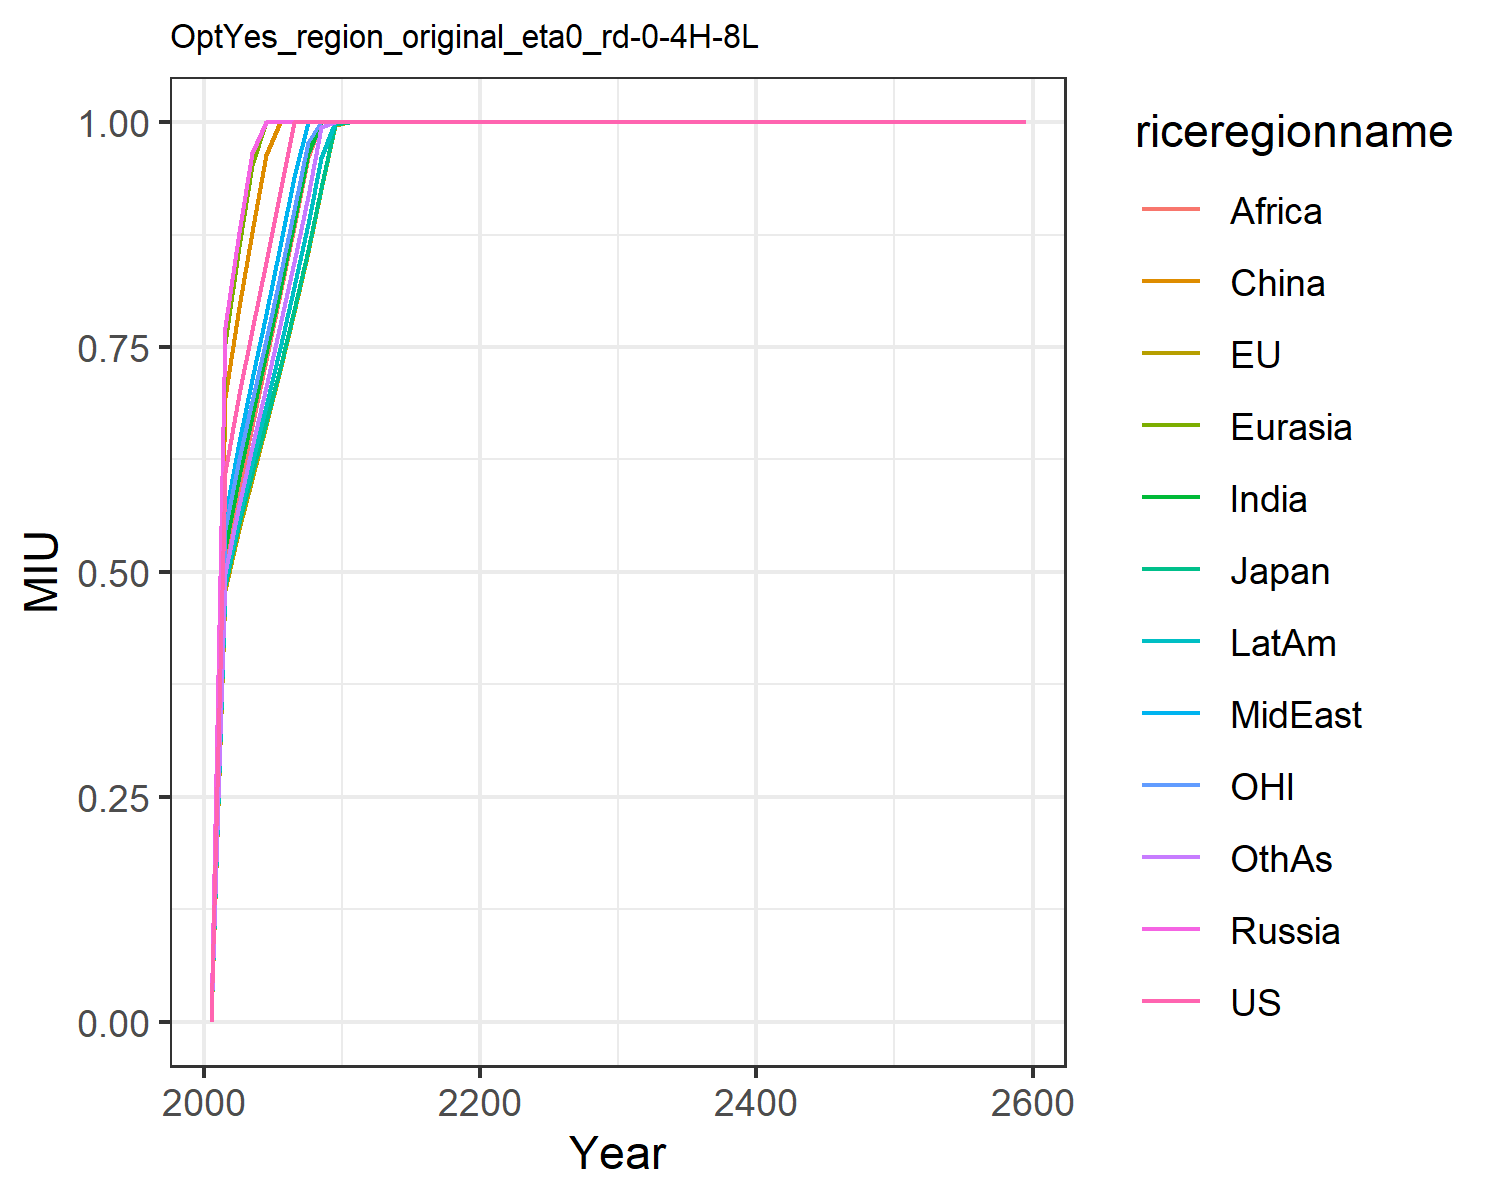

Data behind this chart, as committed beside it:
0.0, 0.0, 0.0, 0.0, 0.0, 0.0, 0.0, 0.0, 0.0, 0.0, 0.0, 0.0
0.6112, 0.4797, 0.4859, 0.7717, 0.7543, 0.6942, 0.5267, 0.5614, 0.5124, 0.4886, 0.5481, 0.4985
0.6975, 0.5476, 0.5538, 0.8784, 0.8623, 0.7945, 0.6068, 0.6449, 0.5937, 0.5609, 0.6259, 0.5747
0.7689, 0.6037, 0.6104, 0.9657, 0.9519, 0.8774, 0.6732, 0.7142, 0.6621, 0.6212, 0.6905, 0.6385
0.8441, 0.6629, 0.6664, 1.0, 1.0, 0.964, 0.7431, 0.7872, 0.7351, 0.6841, 0.7582, 0.7055
0.9227, 0.7246, 0.7264, 1.0, 1.0, 1.0, 0.8148, 0.862, 0.8091, 0.749, 0.8287, 0.7741
1.0, 0.789, 0.7907, 1.0, 1.0, 1.0, 0.8888, 0.9392, 0.8836, 0.8164, 0.9019, 0.8446
1.0, 0.8562, 0.8577, 1.0, 1.0, 1.0, 0.966, 1.0, 0.9616, 0.8867, 0.9784, 0.9181
1.0, 0.9258, 0.9271, 1.0, 1.0, 1.0, 1.0, 1.0, 1.0, 0.9599, 1.0, 0.9947
1.0, 0.997, 0.9977, 1.0, 1.0, 1.0, 1.0, 1.0, 1.0, 1.0, 1.0, 1.0
1.0, 1.0, 1.0, 1.0, 1.0, 1.0, 1.0, 1.0, 1.0, 1.0, 1.0, 1.0
1.0, 1.0, 1.0, 1.0, 1.0, 1.0, 1.0, 1.0, 1.0, 1.0, 1.0, 1.0
1.0, 1.0, 1.0, 1.0, 1.0, 1.0, 1.0, 1.0, 1.0, 1.0, 1.0, 1.0
1.0, 1.0, 1.0, 1.0, 1.0, 1.0, 1.0, 1.0, 1.0, 1.0, 1.0, 1.0
1.0, 1.0, 1.0, 1.0, 1.0, 1.0, 1.0, 1.0, 1.0, 1.0, 1.0, 1.0
1.0, 1.0, 1.0, 1.0, 1.0, 1.0, 1.0, 1.0, 1.0, 1.0, 1.0, 1.0
1.0, 1.0, 1.0, 1.0, 1.0, 1.0, 1.0, 1.0, 1.0, 1.0, 1.0, 1.0
1.0, 1.0, 1.0, 1.0, 1.0, 1.0, 1.0, 1.0, 1.0, 1.0, 1.0, 1.0
1.0, 1.0, 1.0, 1.0, 1.0, 1.0, 1.0, 1.0, 1.0, 1.0, 1.0, 1.0
1.0, 1.0, 1.0, 1.0, 1.0, 1.0, 1.0, 1.0, 1.0, 1.0, 1.0, 1.0
1.0, 1.0, 1.0, 1.0, 1.0, 1.0, 1.0, 1.0, 1.0, 1.0, 1.0, 1.0
1.0, 1.0, 1.0, 1.0, 1.0, 1.0, 1.0, 1.0, 1.0, 1.0, 1.0, 1.0
1.0, 1.0, 1.0, 1.0, 1.0, 1.0, 1.0, 1.0, 1.0, 1.0, 1.0, 1.0
1.0, 1.0, 1.0, 1.0, 1.0, 1.0, 1.0, 1.0, 1.0, 1.0, 1.0, 1.0
1.0, 1.0, 1.0, 1.0, 1.0, 1.0, 1.0, 1.0, 1.0, 1.0, 1.0, 1.0
1.0, 1.0, 1.0, 1.0, 1.0, 1.0, 1.0, 1.0, 1.0, 1.0, 1.0, 1.0
1.0, 1.0, 1.0, 1.0, 1.0, 1.0, 1.0, 1.0, 1.0, 1.0, 1.0, 1.0
1.0, 1.0, 1.0, 1.0, 1.0, 1.0, 1.0, 1.0, 1.0, 1.0, 1.0, 1.0
1.0, 1.0, 1.0, 1.0, 1.0, 1.0, 1.0, 1.0, 1.0, 1.0, 1.0, 1.0
1.0, 1.0, 1.0, 1.0, 1.0, 1.0, 1.0, 1.0, 1.0, 1.0, 1.0, 1.0
1.0, 1.0, 1.0, 1.0, 1.0, 1.0, 1.0, 1.0, 1.0, 1.0, 1.0, 1.0
1.0, 1.0, 1.0, 1.0, 1.0, 1.0, 1.0, 1.0, 1.0, 1.0, 1.0, 1.0
1.0, 1.0, 1.0, 1.0, 1.0, 1.0, 1.0, 1.0, 1.0, 1.0, 1.0, 1.0
1.0, 1.0, 1.0, 1.0, 1.0, 1.0, 1.0, 1.0, 1.0, 1.0, 1.0, 1.0
1.0, 1.0, 1.0, 1.0, 1.0, 1.0, 1.0, 1.0, 1.0, 1.0, 1.0, 1.0
1.0, 1.0, 1.0, 1.0, 1.0, 1.0, 1.0, 1.0, 1.0, 1, 1.0, 1.0
1.0, 1.0, 1.0, 1.0, 1.0, 1.0, 1.0, 1.0, 1.0, 1.0, 1.0, 1.0
1.0, 1.0, 1.0, 1.0, 1.0, 1.0, 1.0, 1.0, 1.0, 1.0, 1.0, 1.0
1.0, 1.0, 1.0, 1.0, 1.0, 1.0, 1.0, 1.0, 1.0, 1.0, 1.0, 1.0
1.0, 1.0, 1.0, 1.0, 1.0, 1.0, 1.0, 1.0, 1.0, 1.0, 1.0, 1.0
1.0, 1.0, 1.0, 1.0, 1.0, 1.0, 1.0, 1.0, 1.0, 1.0, 1.0, 1.0
1.0, 1.0, 1.0, 1.0, 1.0, 1.0, 1.0, 1.0, 1.0, 1.0, 1.0, 1.0
1.0, 1.0, 1.0, 1.0, 1.0, 1.0, 1.0, 1.0, 1.0, 1.0, 1.0, 1.0
1.0, 1.0, 1.0, 1.0, 1.0, 1.0, 1.0, 1.0, 1.0, 1.0, 1.0, 1.0
1.0, 1.0, 1.0, 1.0, 1.0, 1.0, 1.0, 1.0, 1.0, 1.0, 1.0, 1.0
1.0, 1.0, 1.0, 1.0, 1.0, 1.0, 1.0, 1.0, 1.0, 1.0, 1.0, 1.0
1.0, 1.0, 1.0, 1.0, 1.0, 1.0, 1.0, 1.0, 1.0, 1.0, 1.0, 1.0
1.0, 1.0, 1.0, 1.0, 1.0, 1.0, 1.0, 1.0, 1.0, 1.0, 1.0, 1.0
1.0, 1.0, 1.0, 1.0, 1.0, 1.0, 1.0, 1.0, 1.0, 1.0, 1.0, 1.0
1.0, 1.0, 1.0, 1.0, 1.0, 1.0, 1.0, 1.0, 1.0, 1.0, 1.0, 1.0
1.0, 1.0, 1.0, 1.0, 1.0, 1.0, 1.0, 1.0, 1.0, 1.0, 1.0, 1.0
1.0, 1.0, 1.0, 1.0, 1.0, 1.0, 1.0, 1.0, 1.0, 1.0, 1.0, 1.0
1.0, 1.0, 1.0, 1.0, 1.0, 1.0, 1.0, 1.0, 1.0, 1.0, 1.0, 1.0
1.0, 1.0, 1.0, 1.0, 1.0, 1.0, 1.0, 1.0, 1.0, 1.0, 1.0, 1.0
1.0, 1.0, 1.0, 1.0, 1.0, 1.0, 1.0, 1.0, 1.0, 1.0, 1.0, 1.0
1.0, 1.0, 1.0, 1.0, 1.0, 1.0, 1.0, 1.0, 1.0, 1.0, 1.0, 1.0
1.0, 1.0, 1.0, 1.0, 1.0, 1.0, 1.0, 1.0, 1.0, 1.0, 1.0, 1.0
1.0, 1.0, 1.0, 1.0, 1.0, 1.0, 1.0, 1.0, 1.0, 1.0, 1.0, 1.0
1.0, 1.0, 1.0, 1.0, 1.0, 1.0, 1.0, 1.0, 1.0, 1.0, 1.0, 1.0
1.0, 1.0, 1.0, 1.0, 1.0, 1.0, 1.0, 1.0, 1.0, 1.0, 1.0, 1.0
